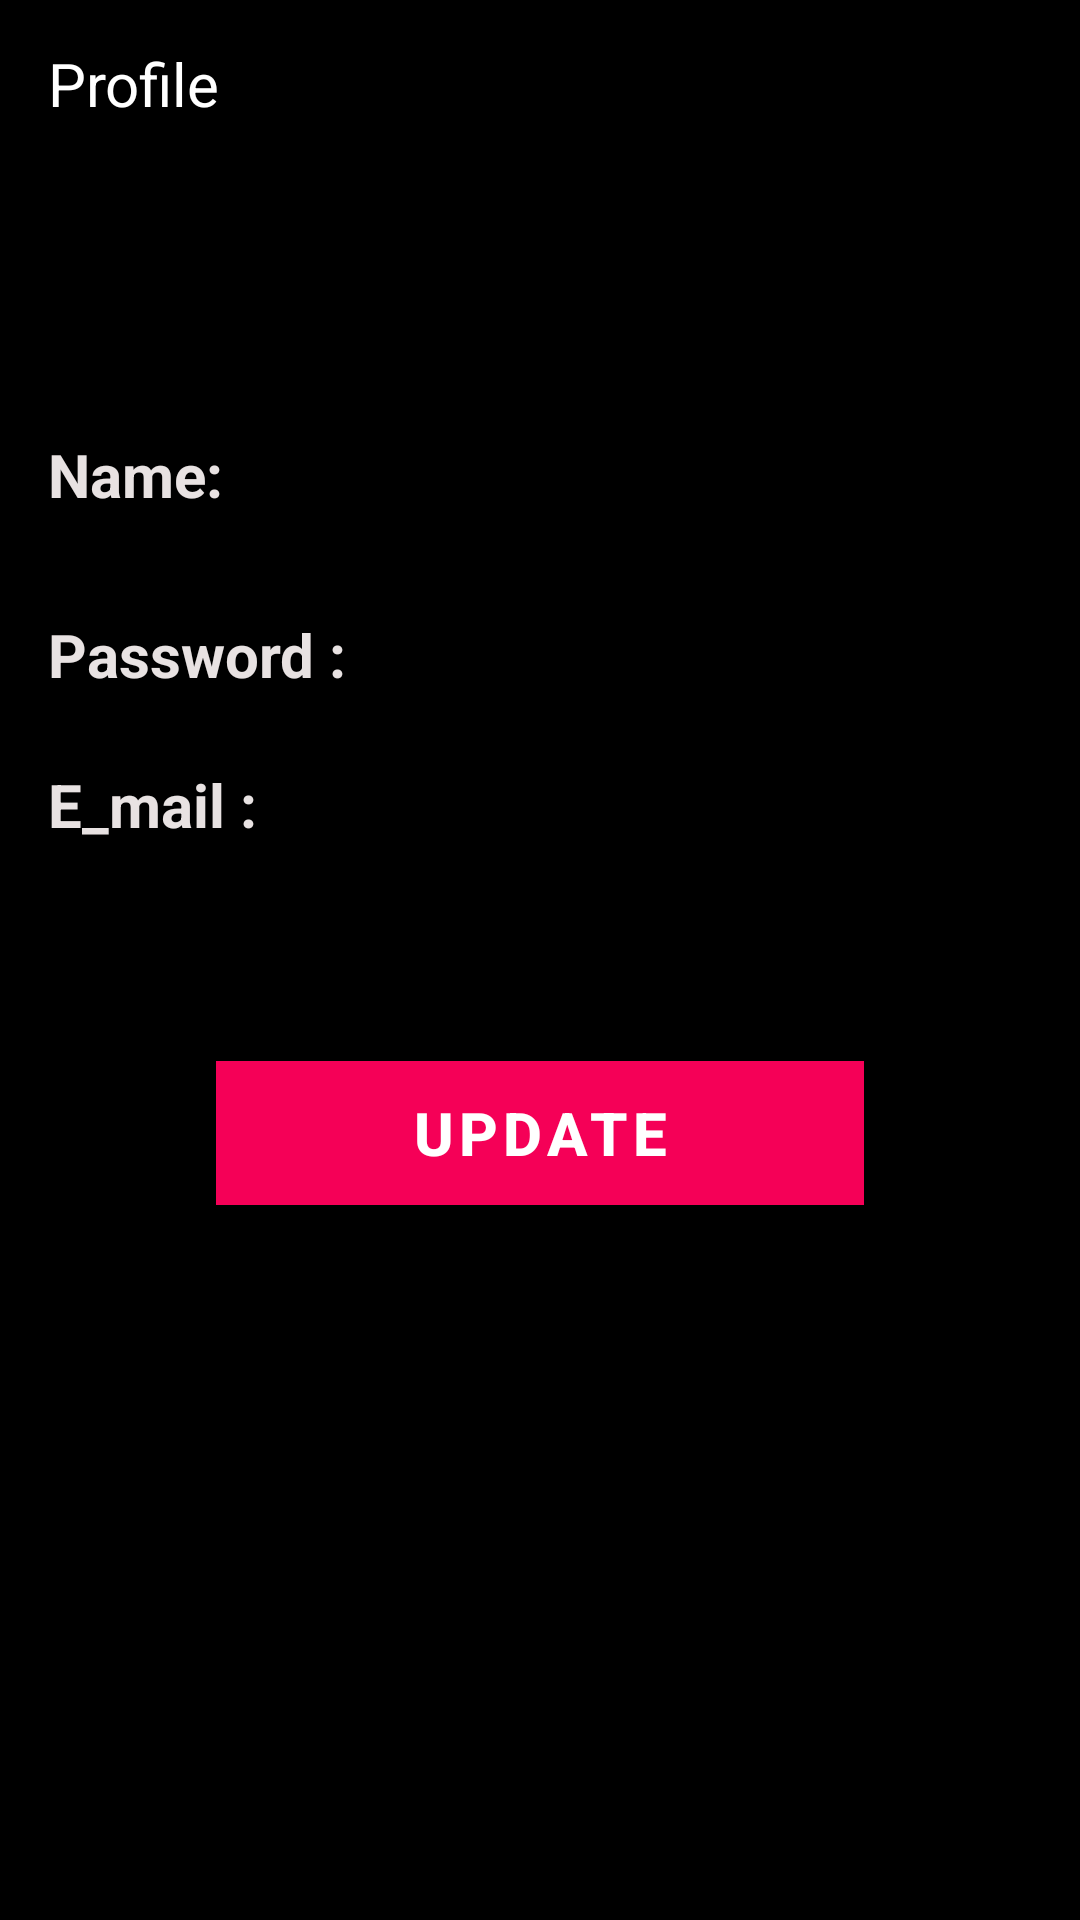

This screen was rendered from an Android layout file. Write that file and the resources it references.
<!-- AndroidManifest.xml: activity theme Theme.AuthApp.NoActionBar -->
<!-- res/layout/activity_profile.xml -->
<?xml version="1.0" encoding="utf-8"?>
<androidx.constraintlayout.widget.ConstraintLayout xmlns:android="http://schemas.android.com/apk/res/android"
    xmlns:app="http://schemas.android.com/apk/res-auto"
    xmlns:tools="http://schemas.android.com/tools"
    android:layout_width="match_parent"
    android:layout_height="match_parent"
    android:orientation="vertical"
    tools:context=".ProfileActivity"
    android:background="@color/black">

    <androidx.appcompat.widget.Toolbar
        android:layout_width="match_parent"
        android:layout_height="wrap_content"
        app:layout_constraintEnd_toEndOf="parent"
        app:layout_constraintStart_toStartOf="parent"
        app:layout_constraintTop_toTopOf="parent">
        <androidx.constraintlayout.widget.ConstraintLayout
            android:layout_width="match_parent"
            android:layout_height="wrap_content">

            <ImageView
                android:id="@+id/img_back"
                android:layout_width="wrap_content"
                android:layout_height="wrap_content"
                android:layout_margin="4dp"
                app:layout_constraintBottom_toBottomOf="parent"
                app:layout_constraintEnd_toEndOf="parent"
                app:layout_constraintTop_toTopOf="parent"
                app:srcCompat="@drawable/back" />

            <TextView
                android:layout_width="wrap_content"
                android:layout_height="wrap_content"
                android:textSize="20sp"
                android:textColor="@color/white"
                android:text="Profile"
                app:layout_constraintBottom_toBottomOf="parent"
                app:layout_constraintStart_toStartOf="parent"
                app:layout_constraintTop_toTopOf="parent" />
        </androidx.constraintlayout.widget.ConstraintLayout>

    </androidx.appcompat.widget.Toolbar>

    















    <LinearLayout
        android:id="@+id/linearLayout"
        android:layout_width="match_parent"
        android:layout_height="wrap_content"
        android:orientation="vertical"
        android:padding="8dp"
        app:layout_constraintBottom_toBottomOf="parent"
        app:layout_constraintEnd_toEndOf="parent"
        app:layout_constraintStart_toStartOf="parent"
        app:layout_constraintTop_toTopOf="parent">

        <LinearLayout
            android:layout_width="match_parent"
            android:layout_height="wrap_content"
            android:layout_margin="8dp"
            android:orientation="horizontal">

            <TextView
                android:id="@+id/textView10"
                android:layout_width="wrap_content"
                android:layout_height="wrap_content"
                android:layout_weight="1"
                android:gravity="center_vertical"
                android:text="Name: "
                android:textColor="#E8E2E2"
                android:textSize="20dp"
                android:textStyle="bold" />

            <EditText
                android:id="@+id/ed_nameuser"
                android:layout_width="wrap_content"
                android:layout_height="wrap_content"
                android:layout_weight="2"
                android:textColor="#E8E2E2"
                android:ems="10"
                android:textColorHint="#E8E2E2"
                android:inputType="textPersonName"
                android:textSize="20dp"
                android:textStyle="bold" />
        </LinearLayout>

        
        
        
        
        

        
        
        
        
        
        
        
        
        

        
        
        
        
        
        
        
        
        
        

        <LinearLayout
            android:layout_width="match_parent"
            android:layout_height="wrap_content"
            android:layout_margin="8dp"
            android:orientation="horizontal">

            <TextView
                android:id="@+id/textnumber"
                android:layout_width="wrap_content"
                android:layout_height="wrap_content"
                android:layout_weight="1"
                android:gravity="center_vertical"
                android:text="Password : "
                android:textColor="#E8E2E2"
                android:textSize="20dp"
                android:textStyle="bold" />

            <EditText
                android:id="@+id/ed_Password"
                android:layout_width="wrap_content"
                android:layout_height="wrap_content"
                android:layout_weight="2"
                android:textColor="#E8E2E2"
                android:ems="10"
                android:textColorHint="#E8E2E2"
                android:inputType="textPersonName"
                android:textSize="20dp"
                android:textStyle="bold" />
        </LinearLayout>

        <LinearLayout
            android:layout_width="match_parent"
            android:layout_height="wrap_content"
            android:layout_margin="8dp"
            android:orientation="horizontal">

            <TextView
                android:id="@+id/textemail"
                android:layout_width="wrap_content"
                android:layout_height="wrap_content"
                android:layout_weight="1"
                android:gravity="center_vertical"
                android:text="E_mail : "
                android:textSize="20dp"
                android:textColor="#E8E2E2"
                android:textStyle="bold" />

            <TextView
                android:id="@+id/txt_email"
                android:layout_width="wrap_content"
                android:layout_height="wrap_content"
                android:layout_weight="2"
                android:ems="10"
                android:textColorHint="#E8E2E2"
                android:textSize="20dp"
                android:textColor="#E8E2E2"
                android:textStyle="bold" />
        </LinearLayout>

        <LinearLayout
            android:layout_width="match_parent"
            android:layout_height="wrap_content"
            android:layout_margin="64dp"
            android:orientation="horizontal">

            <Button
                android:id="@+id/btnsave"
                android:layout_width="wrap_content"
                android:layout_height="wrap_content"
                android:layout_weight="1"
                android:background="@color/pink"
                android:gravity="center"
                android:text="Update"
                android:textSize="20dp"
                android:textColor="#FFFFFF"
                android:textStyle="bold" />

        </LinearLayout>

        <ProgressBar
            android:id="@+id/progressBar3"
            android:layout_width="wrap_content"
            android:layout_height="wrap_content"
            android:layout_gravity="center"
            android:visibility="visible" />
    </LinearLayout>



</androidx.constraintlayout.widget.ConstraintLayout>
<!-- resources referenced by this layout -->
<resources>
  <color name="black">#FF000000</color>
  <color name="pink">#F50057</color>
  <color name="white">#FFFFFFFF</color>
  <style name="Theme.AuthApp.NoActionBar">
          <item name="windowActionBar">false</item>
          <item name="windowNoTitle">true</item>
      </style>
</resources>
